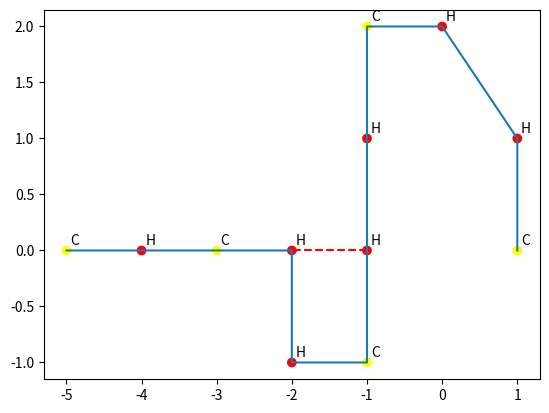

Write the Python code that produced this figure.
import numpy as np
import math
import matplotlib.pyplot as plt
import mpl_toolkits.mplot3d.axes3d as p3
import matplotlib.animation as animation
from matplotlib import style
import itertools


class Node:
    # object for an node in the amino chain
    def __init__(self, x, y):

        # coords
        self.x = x
        self.y = y
        self.n = 0

        # atom type (default P)
        self.type = "P"

        # the fold that this atom makes to the next atom (default 0)
        self.fold_code = 0

        # All neighbours of a single node
        self.neighbours = []

    # print the type if printing the object
    def __repr__(self):
        return f"{self.type}"


class NodeChain:
    def __init__(self, amino):

        self.stability = 0
        self.amino = amino
        self.first_node = Node(0, 0)
        self.first_node.type = amino[0]
        self.chain = {0: self.first_node}
        self.cc_bonds = []
        self.ch_bonds = []

        # available moves
        self.moves = [[1, 0], [0, 1], [-1, 0], [0, -1]]

        self.diagonal_moves = [[1, 1], [1, -1], [-1, 1], [-1, -1]]

    def link_neighbours(self):
        for node_key, node in self.chain.items():

            for node_neighbour in node.neighbours:

                if node.type == "C" and node_neighbour.type == "C":
                    self.stability -= 5
                    self.cc_bonds.append(
                        [[node.x, node_neighbour.x], [node.y, node_neighbour.y]]
                    )
                elif node.type == "C":
                    self.stability -= 1
                    self.ch_bonds.append(
                        [[node.x, node_neighbour.x], [node.y, node_neighbour.y]]
                    )
                else:
                    self.stability -= 1
                    self.ch_bonds.append(
                        [[node.x, node_neighbour.x], [node.y, node_neighbour.y]]
                    )

    def update_neighbours(self):

        for a, b in itertools.combinations(list(self.chain.items()), 2):
            node_1_index = a[0]
            node_2_index = b[0]
            node_1 = a[1]
            node_2 = b[1]

            # Deduct coordinates to create vector and check vector length
            if (
                np.linalg.norm(
                    np.array([node_1.x, node_1.y]) - np.array([node_2.x, node_2.y])
                )
                == 1.0
            ) and (abs(node_1_index - node_2_index) != 1):

                node_1.neighbours.append(node_2)
        self.link_neighbours()

    def create_chain(self):
        index = 0

        # Create a random chain
        while len(self.chain) < len(self.amino):
            current_node = self.chain[index]
            random_move = np.random.randint(len(self.moves))

            new_x = current_node.x + self.moves[random_move][0]
            new_y = current_node.y + self.moves[random_move][1]

            if self.no_overlap(new_x, new_y):
                index += 1
                self.chain[index] = Node(new_x, new_y)
                self.chain[index].n = index
                self.chain[index].type = self.amino[index]

    def no_overlap(self, x, y):

        for node_key, node in self.chain.items():

            if [node.x, node.y] == [x, y]:
                return False

        return True

    def plot_chain(self):
        plot_x = []
        plot_y = []
        color = []

        for node_key, node in self.chain.items():

            plot_x.append(node.x)
            plot_y.append(node.y)
            node_type = node.type

            if node_type == "C":
                color.append("yellow")
            elif node_type == "H":
                color.append("red")
            else:
                color.append("blue")

        for cc_bond in self.cc_bonds:
            plt.plot(cc_bond[0], cc_bond[1], "y--")

        for ch_bond in self.ch_bonds:
            plt.plot(ch_bond[0], ch_bond[1], "r--")

        # plot atomtype name at its node coord
        for i in range(len(plot_x)):
            plt.text(plot_x[i] + 0.05, plot_y[i] + 0.05, self.chain[i].type)

        plt.plot(plot_x, plot_y)
        plt.scatter(plot_x, plot_y, color=color)
        plt.show()

    # checks if a point has a node or not
    def check_point(self, array):
        for index, nodes in self.chain.items():
            if str(array) == str(np.array([nodes.x, nodes.y])):
                return False
        return True

    def pull_move(self, node):

        node_i_coords = np.array([node.x, node.y])
        node_i1 = self.chain[int(node.n) + 1]
        node_i1_coords = np.array([node_i1.x, node_i1.y])
        vector1 = node_i1_coords - node_i_coords

        checker = {
            "[1, 1]": [True, [1, 1]],
            "[1, -1]": [True, [1, -1]],
            "[-1, 1]": [True, [-1, 1]],
            "[-1, -1]": [True, [-1, -1]],
        }

        for d_move in self.diagonal_moves:
            if not self.check_point(node_i_coords + np.array(d_move)):
                checker[str(d_move)][0] = False

        for d_check, d_bool in checker.items():
            L = node_i_coords + np.array(d_bool[1])
            C = L - vector1

            # checks pull move requirements
            if (
                (d_bool[0] == True)
                and (np.linalg.norm(L - node_i1_coords) == 1.0)
                and (self.check_point(C))
            ):
                print("pullmove")
                # residue of chain follows in footsteps
                for index in range(int(node.n) - 1):
                    residue_node = self.chain[index]
                    residue_node_next = self.chain[index + 1]
                    print(residue_node, residue_node_next)

                    residue_node.x = residue_node_next.x
                    residue_node.y = residue_node_next.y

                # node moves to L
                node.x = L[0]
                node.y = L[1]

                # Previous node moves to C
                previous_node = self.chain[int(node.n) - 1]
                previous_node.x = C[0]
                previous_node.y = C[1]

        self.update_neighbours()

    def random_pull(self):
        pull_chain = self.chain[3]
        self.pull_move(pull_chain)

        print(pull_chain.type, pull_chain.n)


k = NodeChain("CHHCHHCHHCHC")
k.create_chain()
k.random_pull()
k.plot_chain()
